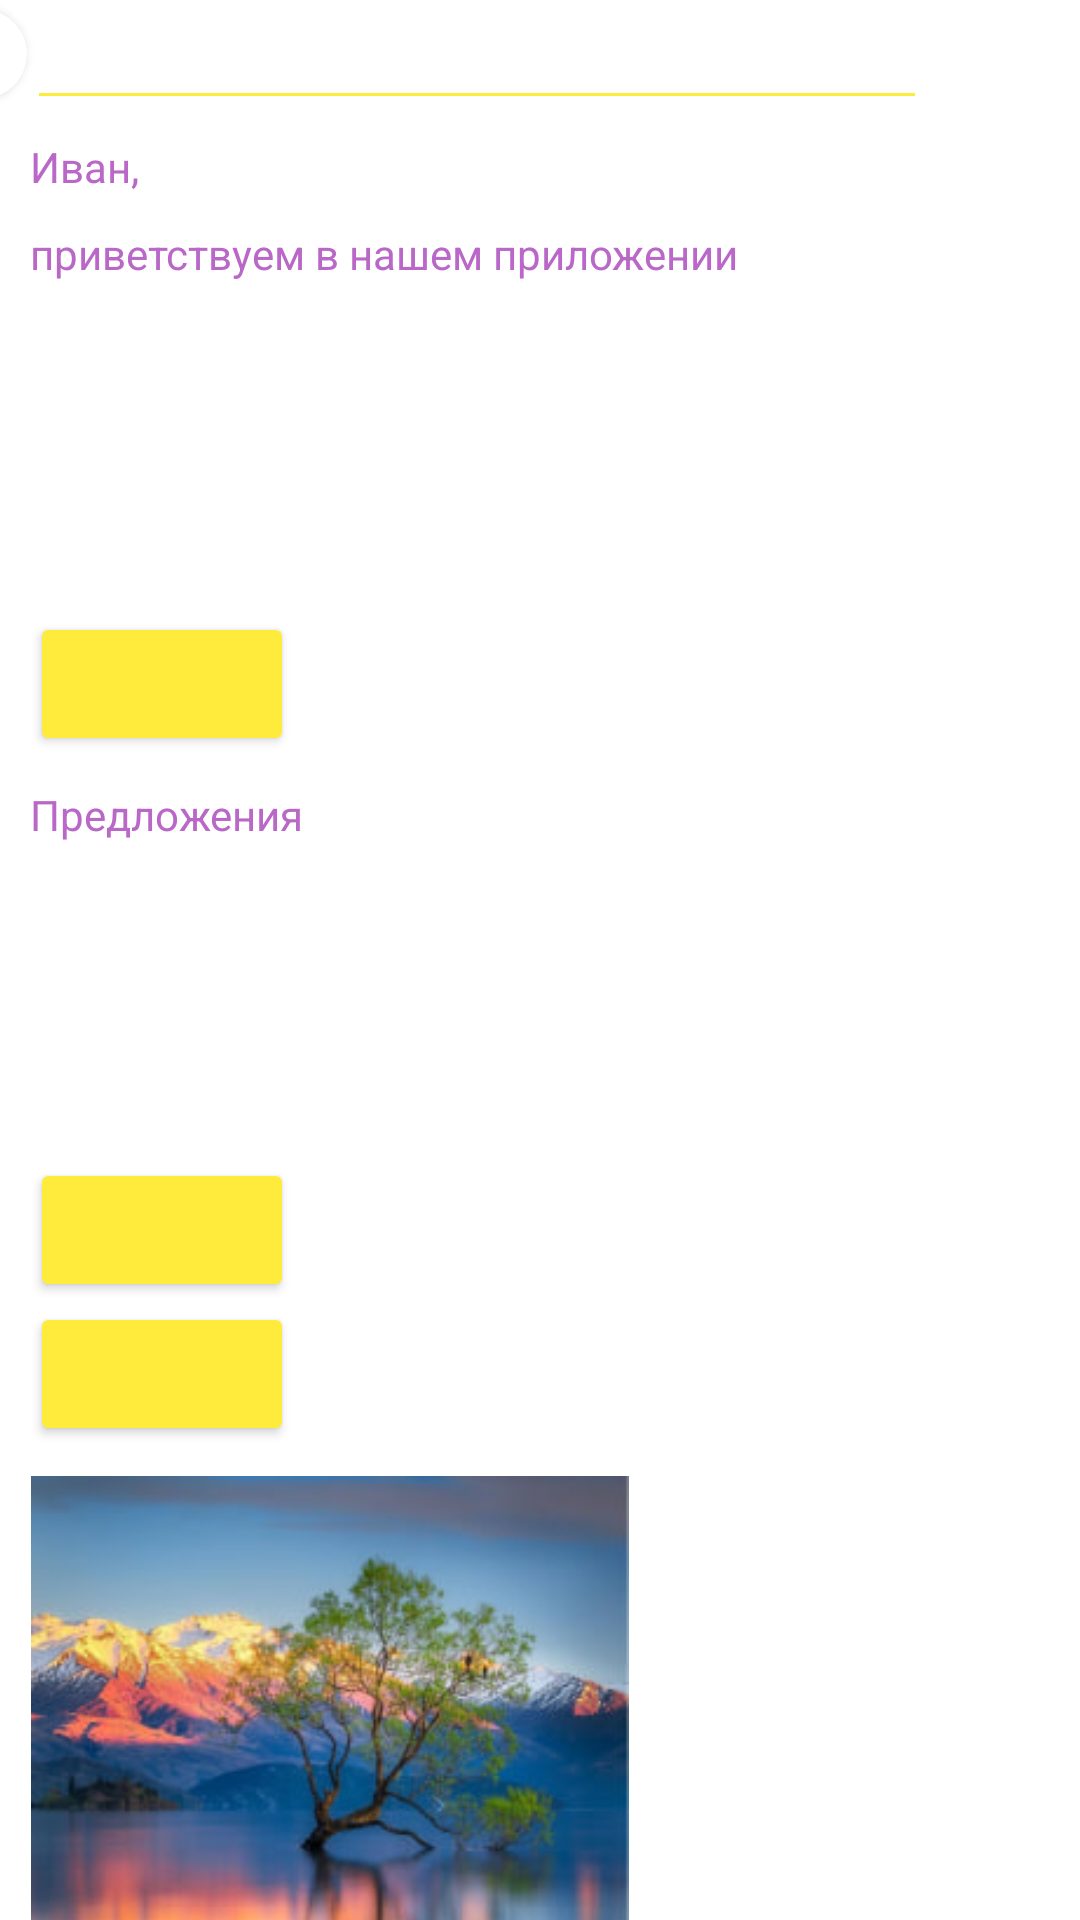

Here is an Android app screen rendered from its layout file. Give the layout XML and the strings, colors and styles it references.
<!-- AndroidManifest.xml: application theme Theme.Pract7 -->
<!-- res/layout/profile.xml -->
<?xml version="1.0" encoding="utf-8"?>
<androidx.appcompat.widget.LinearLayoutCompat xmlns:android="http://schemas.android.com/apk/res/android"
    xmlns:app="http://schemas.android.com/apk/res-auto"
    xmlns:tools="http://schemas.android.com/tools"
    android:layout_width="match_parent"
    android:layout_height="match_parent"
    android:orientation="vertical">
    <LinearLayout
        android:layout_width="match_parent"
        android:layout_height="36dp"
        android:gravity="center"
        android:orientation="horizontal">
        <androidx.cardview.widget.CardView
            android:id="@+id/roundCardView8"
            android:layout_width="wrap_content"
            android:layout_height="wrap_content"
            android:layout_centerHorizontal="true"
            android:elevation="0dp"
            app:cardCornerRadius="80dp">
        <ImageView
            android:id="@+id/imageView9"
            android:layout_width="30dp"
            android:layout_height="30dp"
            tools:srcCompat="@tools:sample/avatars"
            />
        </androidx.cardview.widget.CardView>

        <EditText
            android:id="@+id/editTextTextPersonName3"
            android:layout_width="300dp"
            android:layout_height="44dp"
            android:backgroundTint="#FFEB3B"
            android:inputType="textPersonName"
            android:textColor="#BA68C8" />

        <ImageView
            android:id="@+id/imageView"
            android:layout_width="30dp"
            android:layout_height="30dp"
            app:srcCompat="@drawable/baseline_person_pin_25"
            android:layout_marginHorizontal="3dp"/>

        <ImageView
            android:id="@+id/imageView2"
            android:layout_width="30dp"
            android:layout_height="30dp"
            android:layout_marginHorizontal="3dp"
            app:srcCompat="@drawable/baseline_help_outline_24" />
    </LinearLayout>

    <TextView
        android:id="@+id/textView4"
        android:layout_width="wrap_content"
        android:layout_height="wrap_content"
        android:layout_margin="10dp"
        android:text="Иван,"
        android:textColor="#BA68C8" />

    <TextView
        android:id="@+id/textView6"
        android:layout_width="wrap_content"
        android:layout_height="wrap_content"
        android:layout_marginStart="10dp"
        android:text="приветствуем в нашем приложении"
        android:textColor="#BA68C8" />

    <LinearLayout
        android:layout_width="match_parent"
        android:layout_height="100dp"
        android:orientation="horizontal"
        android:gravity="center">

        <ImageView
            android:id="@+id/imageView12"
            android:layout_width="100dp"
            android:layout_height="100dp"

            tools:srcCompat="@tools:sample/avatars" />

        <ImageView
            android:id="@+id/imageView18"
            android:layout_width="100dp"
            android:layout_height="100dp"
            android:layout_marginHorizontal="15dp"
            tools:srcCompat="@tools:sample/avatars" />

        <ImageView
            android:id="@+id/imageView19"
            android:layout_width="100dp"
            android:layout_height="100dp"

            tools:srcCompat="@tools:sample/avatars" />
    </LinearLayout>

    <Button
        android:id="@+id/button2"
        android:layout_width="wrap_content"
        android:layout_height="wrap_content"
        android:layout_margin="10dp"
        android:backgroundTint="#FFEB3B" />

    <TextView
        android:id="@+id/textView7"
        android:layout_width="wrap_content"
        android:layout_height="wrap_content"
        android:layout_marginStart="10dp"
        android:layout_marginBottom="5dp"
        android:text="Предложения"
        android:textColor="#BA68C8" />
    <LinearLayout
        android:layout_width="match_parent"
        android:layout_height="100dp"
        android:orientation="horizontal"
        android:gravity="center">

        <ImageView
            android:id="@+id/imageView20"
            android:layout_width="100dp"
            android:layout_height="wrap_content"
            android:onClick="GoThemes"
            tools:srcCompat="@tools:sample/avatars" />

        <ImageView
            android:id="@+id/imageView21"
            android:layout_width="100dp"
            android:layout_height="wrap_content"
            android:layout_marginHorizontal="15dp"
            tools:srcCompat="@tools:sample/avatars" />

        <ImageView
            android:id="@+id/imageView22"
            android:layout_width="100dp"
            android:layout_height="wrap_content"
            tools:srcCompat="@tools:sample/avatars" />
    </LinearLayout>

    <Button
        android:id="@+id/button3"
        android:layout_width="wrap_content"
        android:layout_height="wrap_content"
        android:layout_marginStart="10dp"
        android:backgroundTint="#FFEB3B" />

    <Button
        android:id="@+id/button4"
        android:layout_width="wrap_content"
        android:layout_height="wrap_content"
        android:layout_marginStart="10dp"
        android:backgroundTint="#FFEB3B" />

    <ImageView
        android:id="@+id/imageView7"
        android:layout_width="200dp"
        android:layout_height="200dp"
        android:layout_margin="10dp"
        app:srcCompat="@drawable/pract7photo"
         />

    <TextView
        android:id="@+id/textView5"
        android:layout_width="wrap_content"
        android:layout_height="wrap_content"
        android:layout_marginStart="10dp"
        android:text="Подрбная информация"
        android:textColor="#BA68C8" />


</androidx.appcompat.widget.LinearLayoutCompat>
<!-- resources referenced by this layout -->
<resources>
  <!-- drawable pract7photo: jpg bitmap (drawable, 21744 bytes) -->
  <style name="Theme.Pract7" parent="Theme.MaterialComponents.DayNight.DarkActionBar">
          
          <item name="colorPrimary">@color/purple_500</item>
          <item name="colorPrimaryVariant">@color/purple_700</item>
          <item name="colorOnPrimary">@color/white</item>
          
          <item name="colorSecondary">@color/teal_200</item>
          <item name="colorSecondaryVariant">@color/teal_700</item>
          <item name="colorOnSecondary">@color/black</item>
          
          <item name="android:statusBarColor">?attr/colorPrimaryVariant</item>
          
  
              <item name="cornerSize">50%</item>
  
      </style>
  <!-- not gathered from this repository: default colours our renderer supplied (Android Studio template values) -->
  <color name="purple_500">#FF6200EE</color>
  <color name="purple_700">#FF3700B3</color>
  <color name="teal_200">#FF03DAC5</color>
  <color name="teal_700">#FF018786</color>
  <color name="black">#FF000000</color>
  <color name="white">#FFFFFFFF</color>
</resources>
